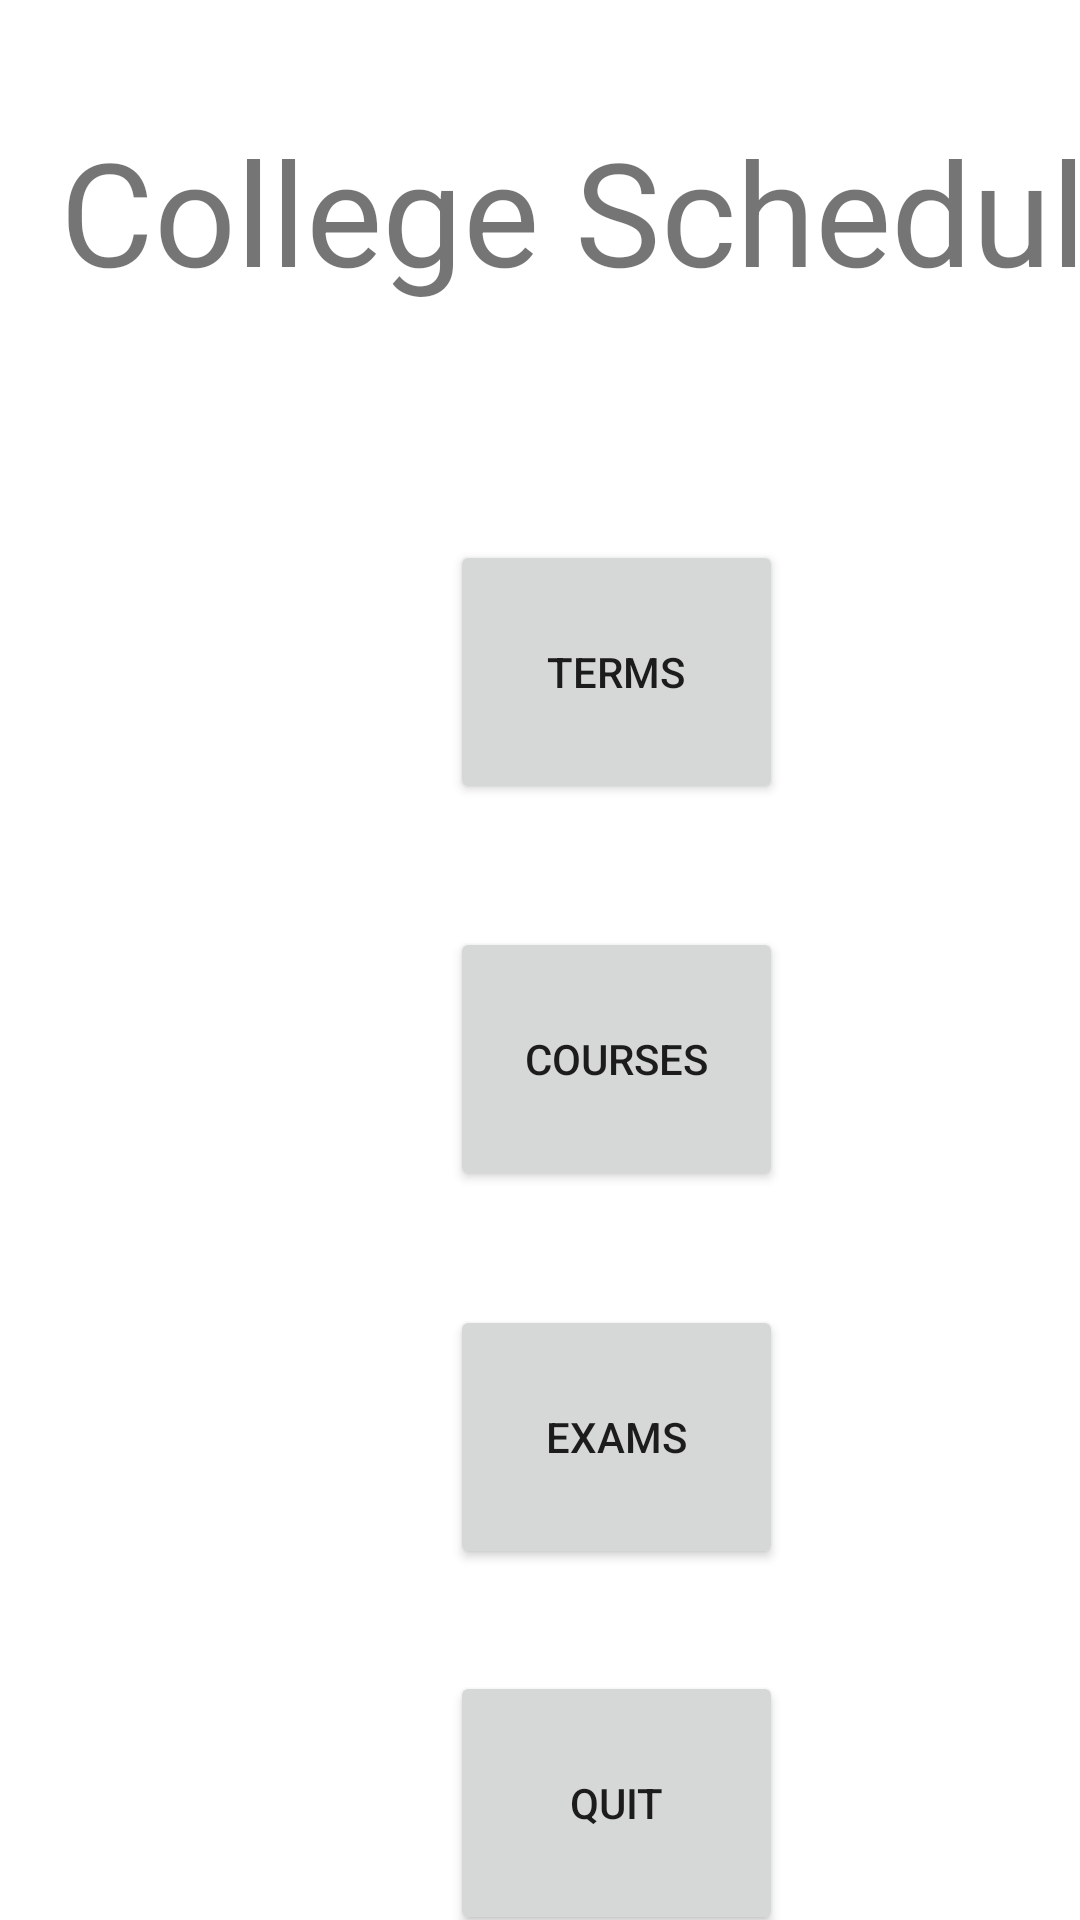

Produce the Android XML layout that renders to this screen, including the resource entries it uses.
<!-- AndroidManifest.xml: application theme Theme.c196_Redo -->
<!-- res/layout/activity_main.xml -->
<?xml version="1.0" encoding="utf-8"?>
<androidx.constraintlayout.widget.ConstraintLayout xmlns:android="http://schemas.android.com/apk/res/android"
    xmlns:app="http://schemas.android.com/apk/res-auto"
    xmlns:tools="http://schemas.android.com/tools"
    android:layout_width="match_parent"
    android:layout_height="match_parent"
    tools:context=".UI.MainActivity">

    <TextView
        android:id="@+id/appNameTxt"
        android:layout_width="390dp"
        android:layout_height="93dp"
        android:layout_marginStart="20dp"
        android:layout_marginTop="38dp"
        android:text="College Scheduler"
        android:textSize="48sp"
        app:layout_constraintStart_toStartOf="parent"
        app:layout_constraintTop_toTopOf="parent" />

    <Button
        android:id="@+id/termBtn"
        android:layout_width="111dp"
        android:layout_height="88dp"
        android:layout_marginStart="150dp"
        android:layout_marginTop="49dp"
        android:clickable="true"
        android:text="Terms"
        android:visibility="visible"
        app:layout_constraintStart_toStartOf="parent"
        app:layout_constraintTop_toBottomOf="@+id/appNameTxt" />

    <Button
        android:id="@+id/courseBtn"
        android:layout_width="111dp"
        android:layout_height="88dp"
        android:layout_marginStart="150dp"
        android:layout_marginTop="41dp"
        android:clickable="true"
        android:text="Courses"
        app:layout_constraintStart_toStartOf="parent"
        app:layout_constraintTop_toBottomOf="@+id/termBtn" />

    <Button
        android:id="@+id/examBtn"
        android:layout_width="111dp"
        android:layout_height="88dp"
        android:layout_marginStart="150dp"
        android:layout_marginTop="38dp"
        android:clickable="true"
        android:text="Exams"
        app:layout_constraintStart_toStartOf="parent"
        app:layout_constraintTop_toBottomOf="@+id/courseBtn" />

    <Button
        android:id="@+id/quitBtn"
        android:layout_width="111dp"
        android:layout_height="88dp"
        android:layout_marginStart="150dp"
        android:layout_marginTop="34dp"
        android:clickable="true"
        android:text="QUIT"
        app:layout_constraintStart_toStartOf="parent"
        app:layout_constraintTop_toBottomOf="@+id/examBtn" />

</androidx.constraintlayout.widget.ConstraintLayout>
<!-- resources referenced by this layout -->
<resources>
  <style name="Theme.c196_Redo" parent="Theme.MaterialComponents.DayNight.DarkActionBar">
          
          <item name="colorPrimary">@color/purple_500</item>
          <item name="colorPrimaryVariant">@color/purple_700</item>
          <item name="colorOnPrimary">@color/white</item>
          
          <item name="colorSecondary">@color/teal_200</item>
          <item name="colorSecondaryVariant">@color/teal_700</item>
          <item name="colorOnSecondary">@color/black</item>
          
          <item name="android:statusBarColor">?attr/colorPrimaryVariant</item>
          
      </style>
  <!-- not gathered from this repository: default colours our renderer supplied (Android Studio template values) -->
  <color name="purple_500">#FF6200EE</color>
  <color name="purple_700">#FF3700B3</color>
  <color name="teal_200">#FF03DAC5</color>
  <color name="teal_700">#FF018786</color>
  <color name="black">#FF000000</color>
  <color name="white">#FFFFFFFF</color>
</resources>
